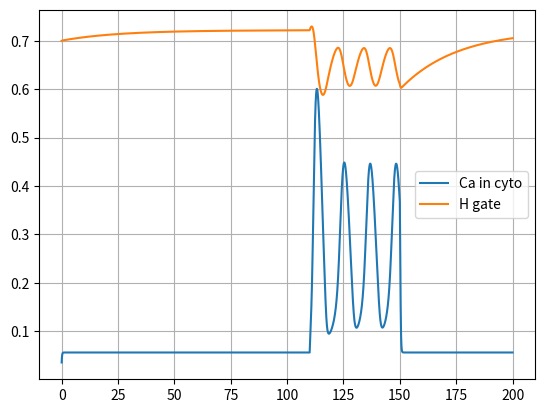

The matplotlib source for this figure:
import numpy as np
import time as clock
import pandas as pd
import matplotlib.pyplot as plt

c1 = 0.185
v1 = 6.0
v2 = 0.11
v3 = 0.9
k3 = 0.1
d1 = 0.13
d2 = 1.049
d3 = 0.9434
d5 = 0.08234
a2 = 0.2
c0 = 2.0

t = 200
dt = 0.01
N = int(t / dt)

start_time = clock.time()
#pool = np.random.normal(0, 0.1, 1000)


def dcal_cyto(cal_cyto, IP3_conc, h):
    cal_ER = (c0 - cal_cyto) / c1
    m_inf = IP3_conc / (IP3_conc + d1)
    n_inf = cal_cyto / (cal_cyto + d5)
    J_channel = (c1 * v1 * (m_inf ** 3) * (n_inf ** 3) * (h ** 3)) * (cal_cyto - cal_ER)
    J_pump = (v3 * (cal_cyto ** 2)) / ((k3 ** 2) + (cal_cyto ** 2))
    J_leak = c1 * v2 * (cal_cyto - cal_ER)
    # print(-J_channel , J_pump , J_leak)
    return (-J_channel - J_pump - J_leak) * dt


def dh(cal_cyto, IP3_conc, h):
    alpha_h = a2 * d2 * ((IP3_conc + d1) / (IP3_conc + d3))
    beta_h = a2 * cal_cyto
    #print(alpha_h,cal_cyto)
    n = 5
    varience = (alpha_h * (1 - h) + beta_h * h) / n
    std_dev = np.sqrt(varience)
    #print(varience)
    value_of_h = ((alpha_h * (1 - h) - beta_h * h))*dt #+ np.random.normal(loc=0.0, scale=std_dev)*dt

    # while True:
    #     print("inside")
    #     value_of_h = abs((alpha_h * (1 - h) - beta_h * h ) )*dt + np.random.standard_normal(1)
    #     if 0 <= value_of_h <= 1:
    #         break

    return value_of_h


def IP3_input(t):
    if 110 < t < 150:
        return 0.5
    else:
        return 0


calcium_concentration = np.zeros(N, float)
h_gate = np.zeros(N, float)
time = np.zeros(N, float)
calcium_concentration[0] = 0.035
h_gate[0] = 0.7

for i in range(1, N):
    calcium_concentration[i] = calcium_concentration[i - 1] + dcal_cyto(calcium_concentration[i - 1], IP3_input(i * dt),
                                                                        h_gate[i - 1])
    #h_gate[i] = h_gate[i - 1] + dh(calcium_concentration[i - 1], IP3_input(i * dt), h_gate[i - 1])
    while True:
        h_gate[i] = h_gate[i - 1] + dh(calcium_concentration[i - 1], IP3_input(i * dt), h_gate[i - 1])
        if 0 < h_gate[i] < 1:
            break
    time[i] = time[i - 1] + dt
    print(i)
# df = pd.DataFrame({"Time (ms)": time, "Calcium": calcium_concentration, "h": h_gate})
# [redacted]
    # print(i)

print("--- %s seconds ---" % (clock.time() - start_time))
plt.plot(time, calcium_concentration, label="Ca in cyto")
plt.plot(time, h_gate, label="H gate")
plt.grid()
plt.legend()
plt.show()
